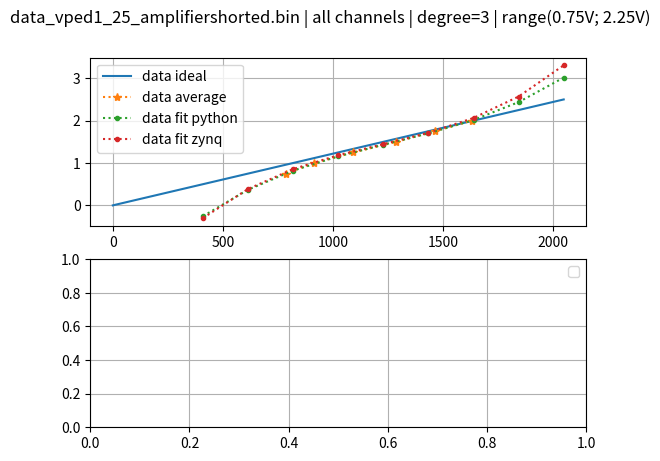

Generate this figure with matplotlib:
#!/usr/bin/env python
############################################################################
# Author: Anthony
# Date:10/3/18
#
# Plot the recovered data_1_25
###########################################################################

# Libraries
import sys
import matplotlib.pyplot as plt
import numpy as np
from scipy.interpolate import interp1d

def data_of_file(file, data_list):
    print("file: "+file)
    f = open(file, "rb")
    start_code = list()
    header_vped = list()
    header_window = list()
    end_code = list()
    for k in range(0,11):
        window = list()
        for i in range(0,512):
            start_code.append(f.read(2))
            header_vped.append(int.from_bytes(f.read(1), byteorder='little', signed=False)*0.25)
            header_window.append(int.from_bytes(f.read(2), byteorder='little', signed=False))
            channel = list()
            for j in range(0,16):
                sample = list()
                for m in range(0,32):
                    sample.append(int.from_bytes(f.read(2), byteorder='little', signed=False))
                channel.append(sample)
            window.append(channel)
            end_code.append(f.read(2))
        data_list.append(window)
    f.close()
    general_flag=True
    flag=True
    for tmp in start_code:
        if(str(tmp.hex()) != "55aa"):
            #print("  - problem start code="+str(tmp.hex()))
            general_flag=False
            flag=False
    if(flag):
        print("  - start code are ok!")
    else:
        print("  - start code failed!")
    flag=True
    for i in range(0,11):
        vped = i*0.25
        for j in range(0,512):
            if(header_vped[i*512 + j] != vped):
                #print("  - problem header vped="+str(header_vped[i*512 + j])+" | vped="+str(vped))
                general_flag=False
                flag=False
    if(flag):
        print("  - header vped are ok!")
    else:
        print("  - header vped failed!")
    flag=True
    for i in range(0,11):
        for j in range(0,512):
            if(header_window[i*512 + j] != j):
                print("  - problem header window="+str(header_window[i*512 + j])+" | window="+str(j))
                general_flag=False
                flag=False
    if(flag):
        print("  - header window are ok!")
    else:
        print("  - header window failed!")
    flag=True
    for tmp in end_code:
        if(str(tmp.hex()) != "33cc"):
            print("  - problem end code="+str(tmp.hex()))
            general_flag=False
            flag=False
    if(flag):
        print("  - end code are ok!")
    else:
        print("  - end code failed!")
    if(general_flag == False):
        sys.exit()

y = np.linspace(0,2.5,11)
degree = 3
range_min = 3
range_max = 9
file_name = "data_vped1_25_amplifiershorted.bin"

data_file = list()
x_average = [0,1,2,784.1156692504883, 914.9265975952148, 1092.727371215820, 1287.933818817139, 1461.324371337891, 1630.115879058838, 1714.067996978760,10,11] #list()
ax = list()
suptitle_name = file_name+" | all channels | degree="+str(degree)+" | range("+str(range_min*0.25)+"V; "+str(range_max*0.25)+"V)"
fig, ax = plt.subplots(2,1)
fig.suptitle(suptitle_name)
x_ideal = np.linspace(0,2047,11)
ax[0].plot(x_ideal, y, label='data ideal')
"""data_of_file(file_name, data_file)
for voltage in range(0,11):
    x_tmp = 0
    for window in range(0,512):
        for channel in range(0,16):
            for sample in range(0,32):
                x_tmp = x_tmp + data_file[voltage][window][channel][sample] 
    x_average.append(x_tmp/(512*16*32))"""
ax[0].plot(x_average[range_min:range_max], y[range_min:range_max], ':*', label='data average')
p = np.polyfit(x_average[range_min:range_max], y[range_min:range_max], degree)
f = np.poly1d(p)
print(p)
ax[0].plot(x_ideal[2:], f(x_ideal[2:]), ':.', label='data fit python')
p_tmp = [-2.618530611858000, 0.007571756387560110, -0.000005249264563050564, 1.448035256861069e-9]
p = list()
for i in range(0,4):
    p.append(p_tmp[3-i])
f = np.poly1d(p)
print(p)
ax[0].plot(x_ideal[2:], f(x_ideal[2:]), ':.', label='data fit zynq')
"""y_diff = y_average - y_ideal
ax[1].plot(x, y_diff, ':*', label='difference average')
p = np.polyfit(x[range_min:range_max], y_diff[range_min:range_max], degree)
f = np.poly1d(p)
x_lookup = np.linspace(0,2.5,2048)
y_lookup = f(x_lookup)
ax[1].plot(x_lookup, y_lookup, '.', label="difference fit")
y_corrected = y_average-f(x)
ax[0].plot(x, y_corrected, label=('data corrected'))
ax[1].plot(x, y_corrected - y_ideal, label=('difference corrected'))"""
ax[0].grid(True)
ax[0].legend()
ax[1].grid(True)
ax[1].legend()

"""y_diff_hist = list()
suptitle_name = file_name+" | without ch12 | histogram of difference with average"
fig = plt.figure()
#fig, ax = plt.subplots(6,2)
fig.suptitle(suptitle_name)
ax = list()
window_l = list()
channel_l = list()
sample_l= list()
for voltage in range(0,11):
    ax.append(plt.subplot(6,2,voltage+1))
    y_diff_hist.append(list())
    for window in range(0,512):
        for channel in range(0,16):
            for sample in range(0,32):
                if((channel != 12)):
                    y_diff_hist[voltage].append(data_file[voltage][window][channel][sample] - y_average[voltage])
                    if((y_diff_hist[voltage][-1] < -150) or (y_diff_hist[voltage][-1] > 150)):
                        window_l.append(window)
                        channel_l.append(channel)
                        sample_l.append(sample)
    bins = np.linspace(min(y_diff_hist[voltage]),max(y_diff_hist[voltage]),max(y_diff_hist[voltage])-min(y_diff_hist[voltage]))
    plt.hist(y_diff_hist[voltage], bins)
    #ax[voltage].plt.hist(y_diff_hist[voltage], bins)
    ax[voltage].grid(True)
#mng = plt.get_current_fig_manager()
#mng.full_screen_toggle()

suptitle_name = file_name+" | histogram of value <-150 or >150 in histogram of difference with average"
fig = plt.figure()
fig.suptitle(suptitle_name)
ax = plt.subplot(3,1,1)
ax.set_title('window')
bins = np.linspace(0,512,513)
plt.hist(window_l, bins)
ax = plt.subplot(3,1,2)
ax.set_title('channel')
bins = np.linspace(0,16,17)
plt.hist(channel_l, bins)
ax = plt.subplot(3,1,3)
ax.set_title('sample')
bins = np.linspace(0,32,33)
plt.hist(sample_l, bins)"""

plt.show()
